The GitHub repository stahiomar/Cat-Breed-Classification-using-CNN contains a labelled image folder "dataset" with 3 categories: orange cat, siamese cat, sphynx cat. Examples follow, each with its label.

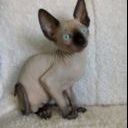
Label: sphynx cat

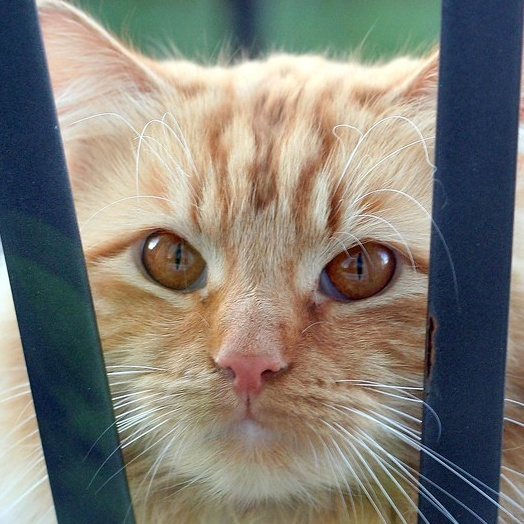
Label: orange cat

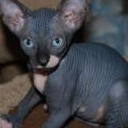
Label: sphynx cat

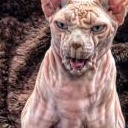
Label: sphynx cat

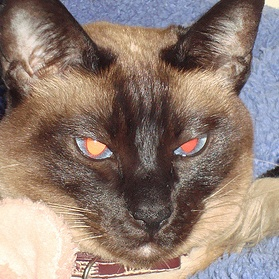
Label: siamese cat

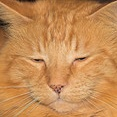
Label: orange cat
